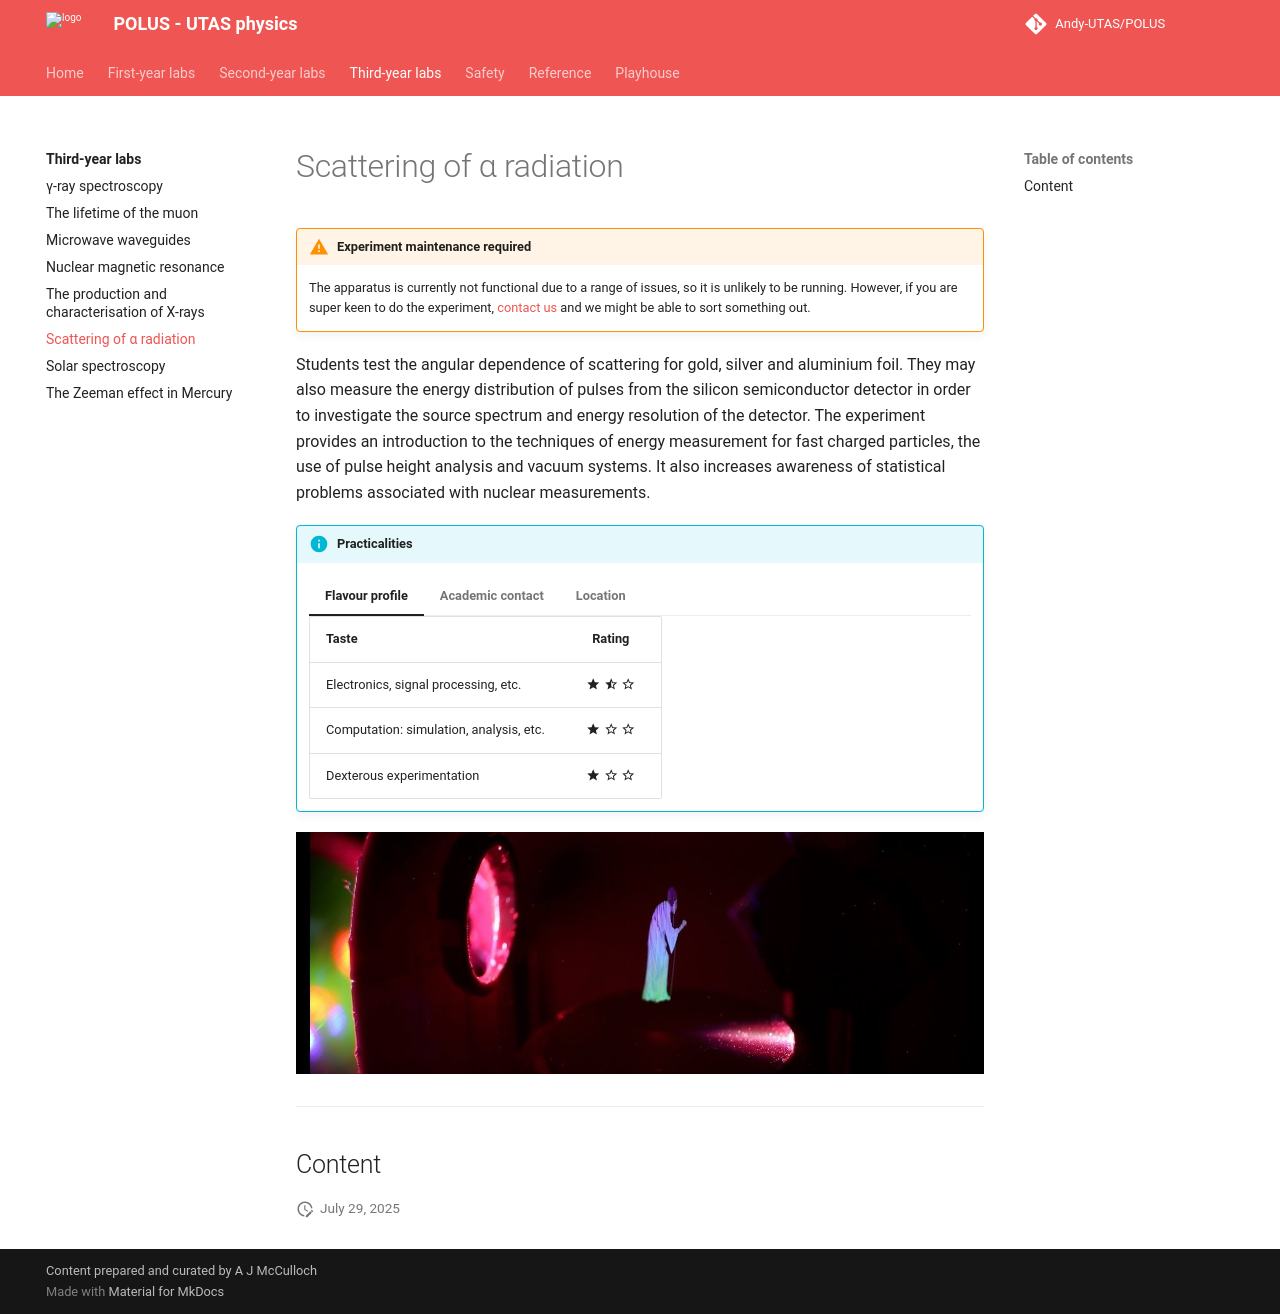

repository: Andy-UTAS/POLUS · page: tyl/alpha/index.html · generator: mkdocs

# Scattering of α radiation

!!! warning "Experiment maintenance required"
    The apparatus is currently not functional due to a range of issues, so it is unlikely to be running. However, if you are super keen to do the experiment, [contact us](mailto:physics.labs@utas.edu.au) and we might be able to sort something out.

Students test the angular dependence of scattering for gold, silver and aluminium foil. They may also measure the energy distribution of pulses from the silicon semiconductor detector in order to investigate the source spectrum and energy resolution of the detector. The experiment provides an introduction to the techniques of energy measurement for fast charged particles, the use of pulse height analysis and vacuum systems. It also increases awareness of statistical problems associated with nuclear measurements.

!!! info "Practicalities"

    === "Flavour profile"

        | Taste | Rating |
        | ----------- | :------------------------------------: |
        | Electronics, signal processing, etc. | :material-star: :material-star-half-full: :material-star-outline: |
        | Computation: simulation, analysis, etc. | :material-star: :material-star-outline: :material-star-outline: |
        | Dexterous experimentation | :material-star: :material-star-outline: :material-star-outline: |

    === "Academic contact"

        <figure markdown>
        <a href="mailto:physics.labs@utas.edu.au"><i class="fas fa-at fa-5x"></i></a>
        <figcaption><a href="https://www.utas.edu.au/profiles/staff/cose-natural-sciences-physics/">TBD</a></figcaption>
        </figure>

    === "Location"

        The experiment takes place in the Part III lab (Room 233, Physics building SB.AU.14, Sandy Bay)

![](header.jpg)

---

## Content

--8<-- "includes/abbreviations.md"
